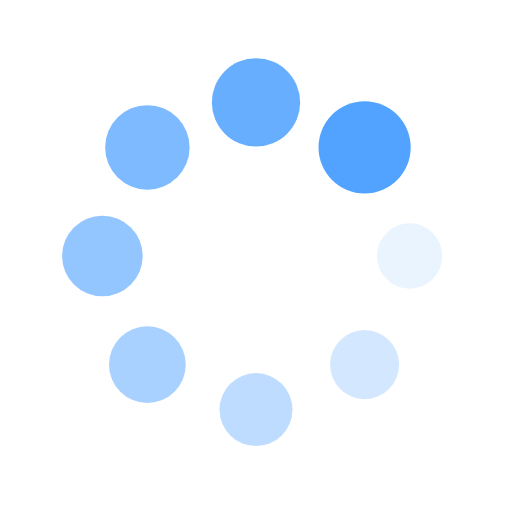
t = 0.00 s
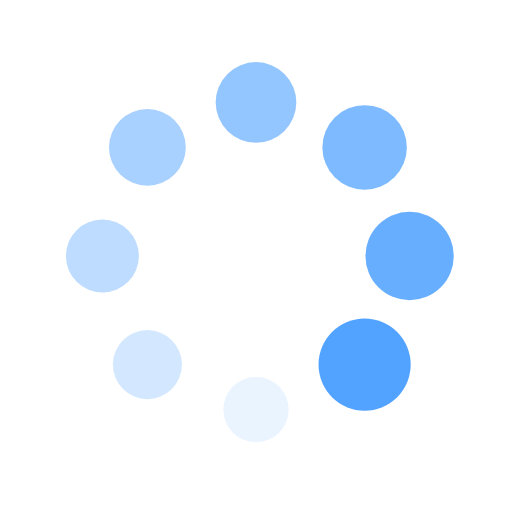
t = 0.25 s
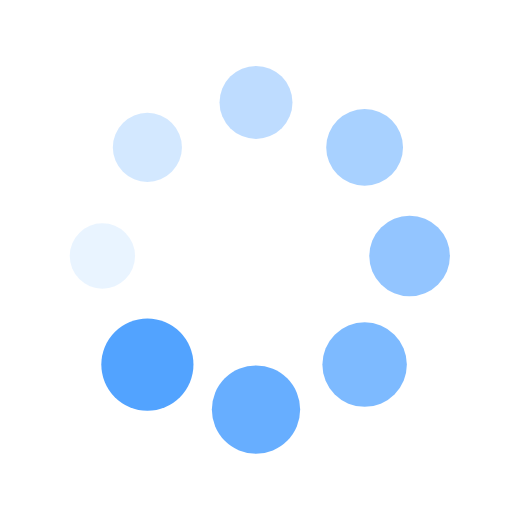
t = 0.50 s
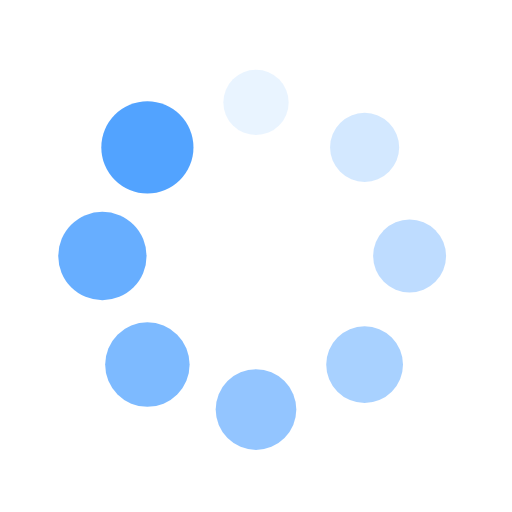
t = 0.75 s

The animated SVG that drew these frames (rendered in a browser with its animation timeline set to each time). Animation: 16 SMIL elements (animate=8,animateTransform=8); one cycle of 1.00 s, repeats indefinitely.

<?xml version="1.0" encoding="utf-8"?>
<svg xmlns="http://www.w3.org/2000/svg" xmlns:xlink="http://www.w3.org/1999/xlink" style="margin: auto; background: none; display: block; shape-rendering: auto;" width="200px" height="200px" viewBox="0 0 100 100" preserveAspectRatio="xMidYMid">
<g transform="translate(80,50)">
<g transform="rotate(0)">
<circle cx="0" cy="0" r="6" fill="#52a3ff" fill-opacity="1">
  <animateTransform attributeName="transform" type="scale" begin="-0.875s" values="1.5 1.5;1 1" keyTimes="0;1" dur="1s" repeatCount="indefinite"></animateTransform>
  <animate attributeName="fill-opacity" keyTimes="0;1" dur="1s" repeatCount="indefinite" values="1;0" begin="-0.875s"></animate>
</circle>
</g>
</g><g transform="translate(71.21320343559643,71.21320343559643)">
<g transform="rotate(45)">
<circle cx="0" cy="0" r="6" fill="#52a3ff" fill-opacity="0.875">
  <animateTransform attributeName="transform" type="scale" begin="-0.75s" values="1.5 1.5;1 1" keyTimes="0;1" dur="1s" repeatCount="indefinite"></animateTransform>
  <animate attributeName="fill-opacity" keyTimes="0;1" dur="1s" repeatCount="indefinite" values="1;0" begin="-0.75s"></animate>
</circle>
</g>
</g><g transform="translate(50,80)">
<g transform="rotate(90)">
<circle cx="0" cy="0" r="6" fill="#52a3ff" fill-opacity="0.75">
  <animateTransform attributeName="transform" type="scale" begin="-0.625s" values="1.5 1.5;1 1" keyTimes="0;1" dur="1s" repeatCount="indefinite"></animateTransform>
  <animate attributeName="fill-opacity" keyTimes="0;1" dur="1s" repeatCount="indefinite" values="1;0" begin="-0.625s"></animate>
</circle>
</g>
</g><g transform="translate(28.786796564403577,71.21320343559643)">
<g transform="rotate(135)">
<circle cx="0" cy="0" r="6" fill="#52a3ff" fill-opacity="0.625">
  <animateTransform attributeName="transform" type="scale" begin="-0.5s" values="1.5 1.5;1 1" keyTimes="0;1" dur="1s" repeatCount="indefinite"></animateTransform>
  <animate attributeName="fill-opacity" keyTimes="0;1" dur="1s" repeatCount="indefinite" values="1;0" begin="-0.5s"></animate>
</circle>
</g>
</g><g transform="translate(20,50.00000000000001)">
<g transform="rotate(180)">
<circle cx="0" cy="0" r="6" fill="#52a3ff" fill-opacity="0.5">
  <animateTransform attributeName="transform" type="scale" begin="-0.375s" values="1.5 1.5;1 1" keyTimes="0;1" dur="1s" repeatCount="indefinite"></animateTransform>
  <animate attributeName="fill-opacity" keyTimes="0;1" dur="1s" repeatCount="indefinite" values="1;0" begin="-0.375s"></animate>
</circle>
</g>
</g><g transform="translate(28.78679656440357,28.786796564403577)">
<g transform="rotate(225)">
<circle cx="0" cy="0" r="6" fill="#52a3ff" fill-opacity="0.375">
  <animateTransform attributeName="transform" type="scale" begin="-0.25s" values="1.5 1.5;1 1" keyTimes="0;1" dur="1s" repeatCount="indefinite"></animateTransform>
  <animate attributeName="fill-opacity" keyTimes="0;1" dur="1s" repeatCount="indefinite" values="1;0" begin="-0.25s"></animate>
</circle>
</g>
</g><g transform="translate(49.99999999999999,20)">
<g transform="rotate(270)">
<circle cx="0" cy="0" r="6" fill="#52a3ff" fill-opacity="0.25">
  <animateTransform attributeName="transform" type="scale" begin="-0.125s" values="1.5 1.5;1 1" keyTimes="0;1" dur="1s" repeatCount="indefinite"></animateTransform>
  <animate attributeName="fill-opacity" keyTimes="0;1" dur="1s" repeatCount="indefinite" values="1;0" begin="-0.125s"></animate>
</circle>
</g>
</g><g transform="translate(71.21320343559643,28.78679656440357)">
<g transform="rotate(315)">
<circle cx="0" cy="0" r="6" fill="#52a3ff" fill-opacity="0.125">
  <animateTransform attributeName="transform" type="scale" begin="0s" values="1.5 1.5;1 1" keyTimes="0;1" dur="1s" repeatCount="indefinite"></animateTransform>
  <animate attributeName="fill-opacity" keyTimes="0;1" dur="1s" repeatCount="indefinite" values="1;0" begin="0s"></animate>
</circle>
</g>
</g>
<!-- [ldio] generated by https://loading.io/ --></svg>
